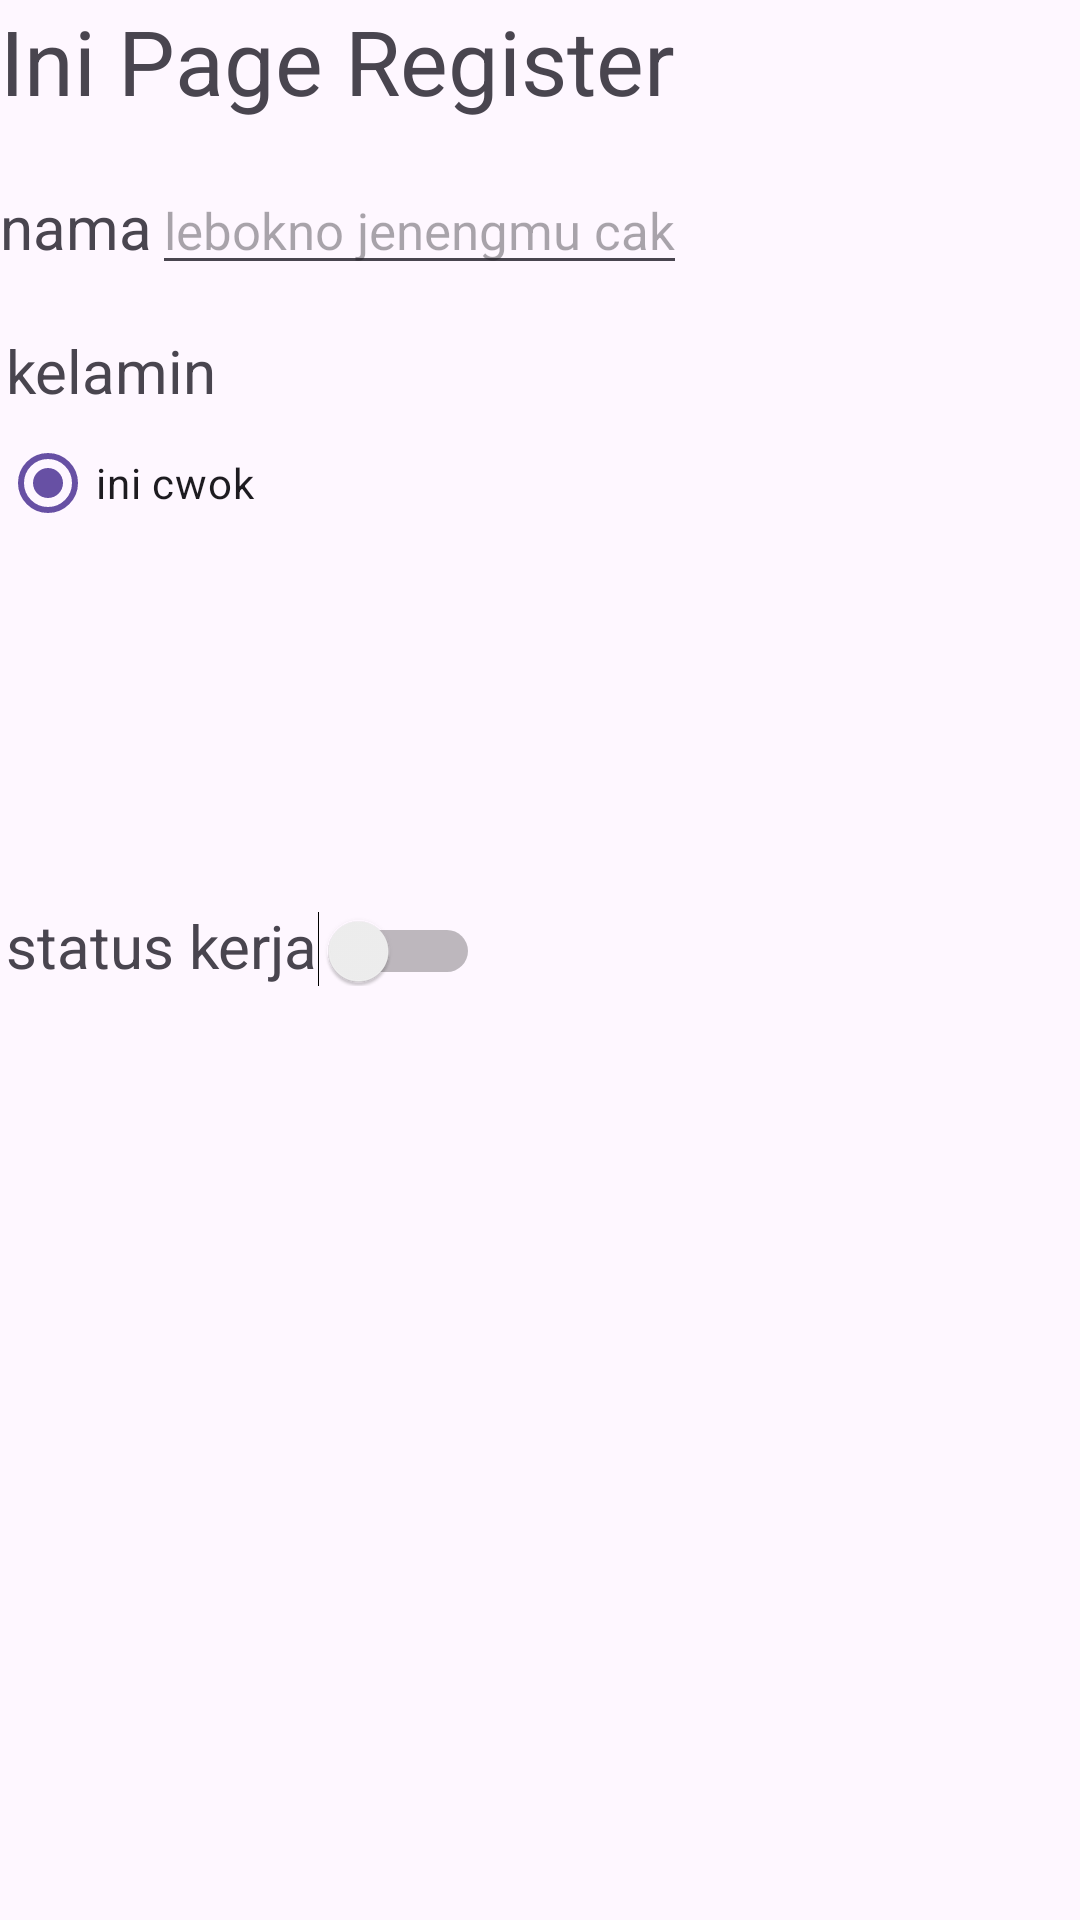

Here is an Android app screen rendered from its layout file. Give the layout XML and the strings, colors and styles it references.
<!-- AndroidManifest.xml: application theme Theme.IniMobail -->
<!-- res/layout/activity_register.xml -->
<?xml version="1.0" encoding="utf-8"?>
<LinearLayout xmlns:android="http://schemas.android.com/apk/res/android"
    xmlns:app="http://schemas.android.com/apk/res-auto"
    xmlns:tools="http://schemas.android.com/tools"
    android:id="@+id/main"
    android:layout_width="match_parent"
    android:layout_height="match_parent"
    android:orientation="vertical"
    android:layout_margin="20dp"
    tools:context=".formRegis.RegisterActivity">

    <TextView
        android:layout_width="match_parent"
        android:layout_height="wrap_content"
        android:id="@+id/page_title"
        android:text="Ini Page Register"
        android:textSize="30dp" />

    <LinearLayout
        android:layout_width="match_parent"
        android:layout_height="wrap_content"
        android:id="@+id/inline_form"
        android:orientation="horizontal"
        android:layout_marginTop="15dp">

        <TextView
            android:layout_width="wrap_content"
            android:layout_height="wrap_content"
            android:id="@+id/label_nama"
            android:textSize="20dp"
            android:text="nama" />

        <EditText
            android:layout_width="wrap_content"
            android:layout_height="wrap_content"
            android:id="@+id/input_nama"
            android:hint="lebokno jenengmu cak"
            android:textSize="17dp" />

    </LinearLayout>

    <TextView
        android:layout_width="match_parent"
        android:layout_height="wrap_content"
        android:id="@+id/label_kelamin"
        android:paddingLeft="2dp"
        android:layout_marginTop="15dp"
        android:textSize="20dp"
        android:text="kelamin" />

    <RadioGroup
        android:layout_width="match_parent"
        android:layout_height="wrap_content"
        android:orientation="horizontal">

        <RadioButton
            android:layout_width="match_parent"
            android:layout_height="wrap_content"
            android:id="@+id/radio_cowok"
            android:text="ini cwok"
            android:checked="true" />

        <RadioButton
            android:layout_width="match_parent"
            android:layout_height="wrap_content"
            android:id="@+id/radio_cewek"
            android:text="ini cewek" />

    </RadioGroup>

    <LinearLayout
        android:layout_width="match_parent"
        android:layout_height="wrap_content"
        android:id="@+id/inline_switch"
        android:layout_marginTop="15dp">

        <TextView
            android:layout_width="wrap_content"
            android:layout_height="wrap_content"
            android:id="@+id/label_status_kerja"
            android:paddingLeft="2dp"
            android:textSize="20dp"
            android:text="status kerja" />

        <Switch
            android:layout_width="wrap_content"
            android:layout_height="wrap_content"
            android:id="@+id/switch_status_kerja"
            android:textSize="15dp" />

    </LinearLayout>

</LinearLayout>
<!-- resources referenced by this layout -->
<resources>
  <style name="Theme.IniMobail" parent="Base.Theme.IniMobail" />
  <style name="Base.Theme.IniMobail" parent="Theme.Material3.DayNight.NoActionBar">
          
          
      </style>
</resources>
